Run: headless pygame with SDL's dummy video driver; simulated clock (each Clock.tick advances the game by its frame time, no real sleeping); random seed 0; keys injected as events and as key.get_pressed() state; no mouse input.
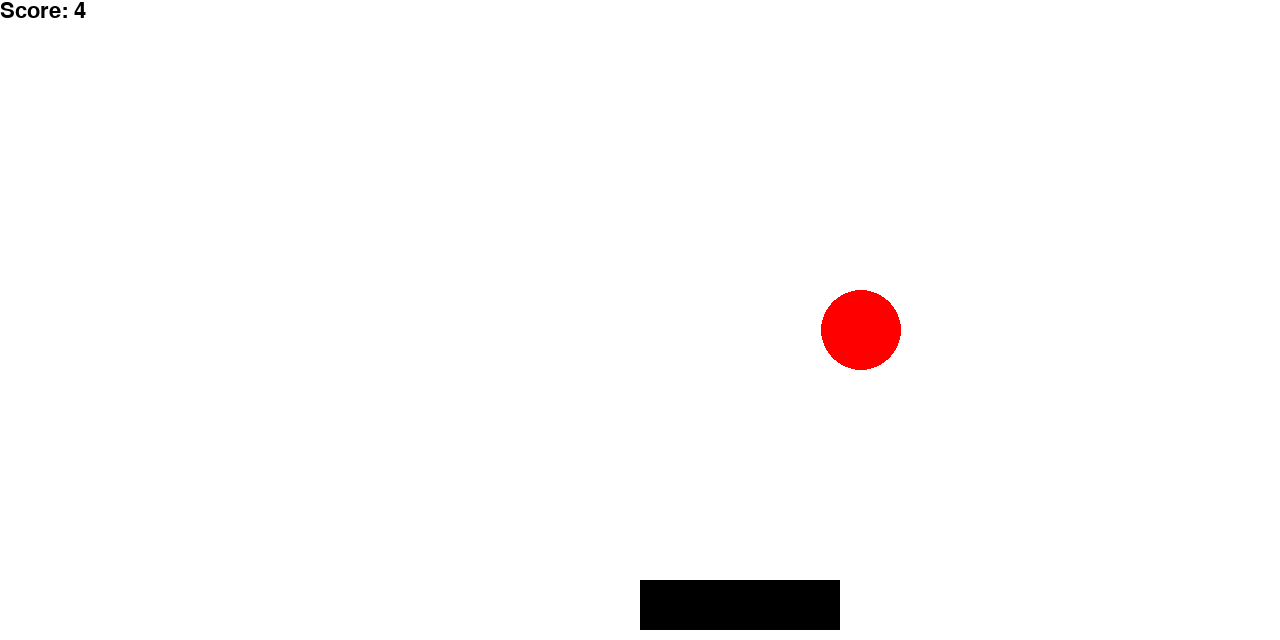
Frame 1 of 4 · flips 1–60 · no input
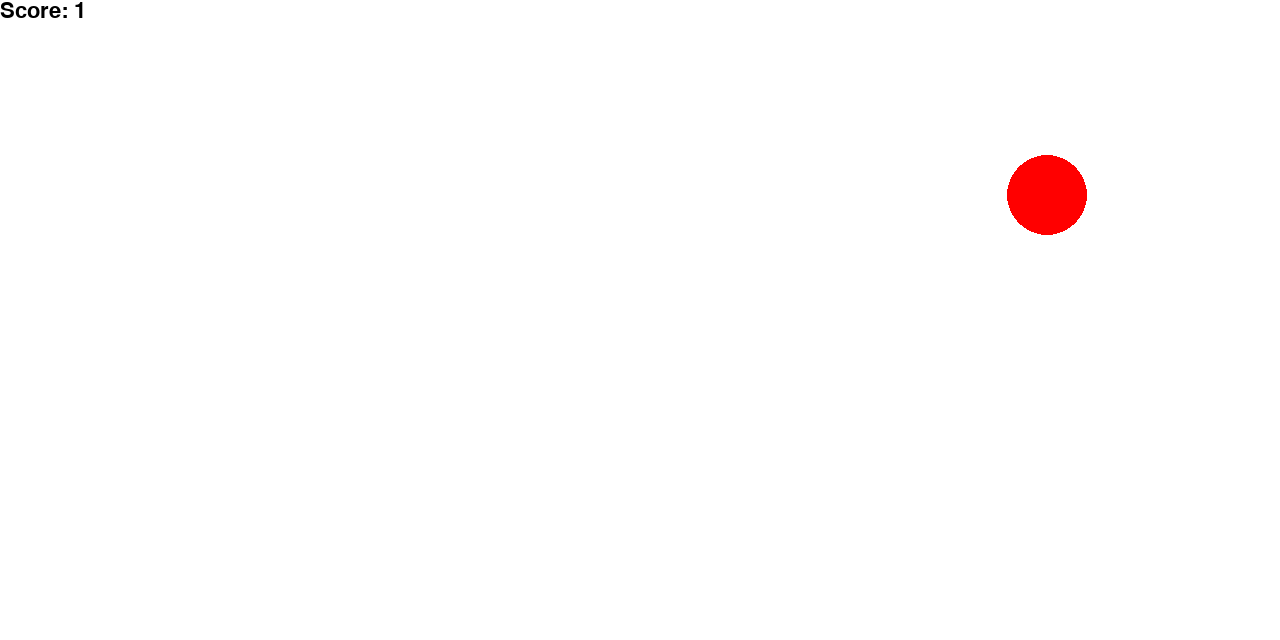
Frame 2 of 4 · flips 61–180 · tapped SPACE, RETURN · held RIGHT (→), D
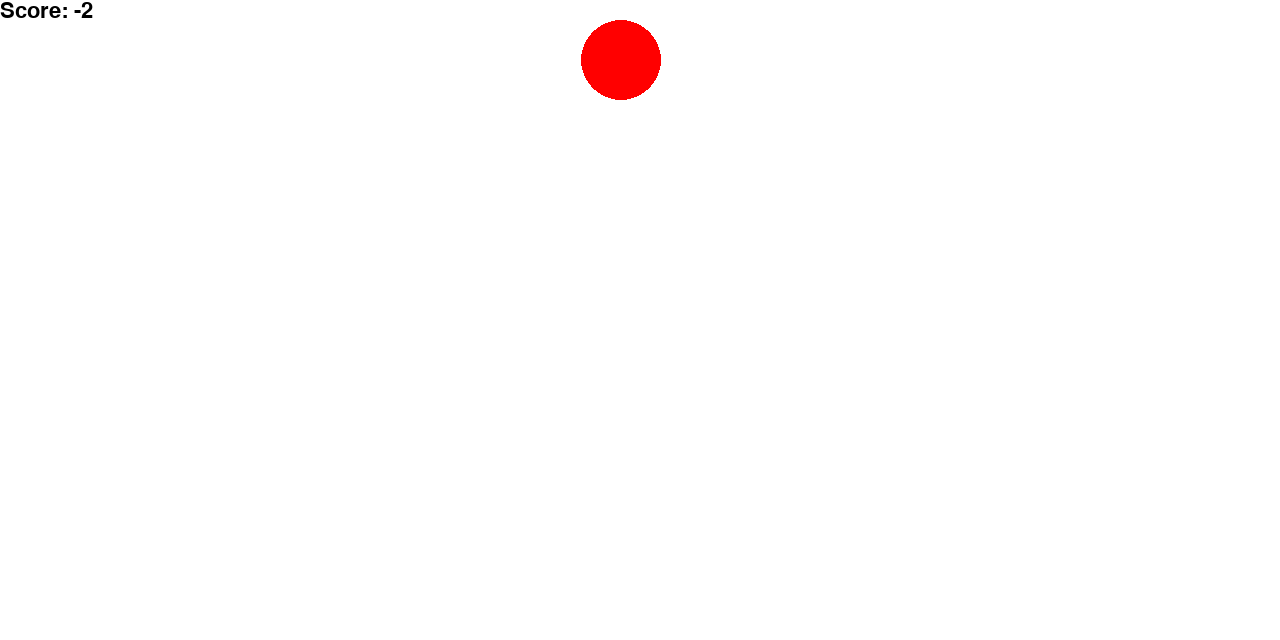
Frame 3 of 4 · flips 181–300 · held DOWN (↓), S
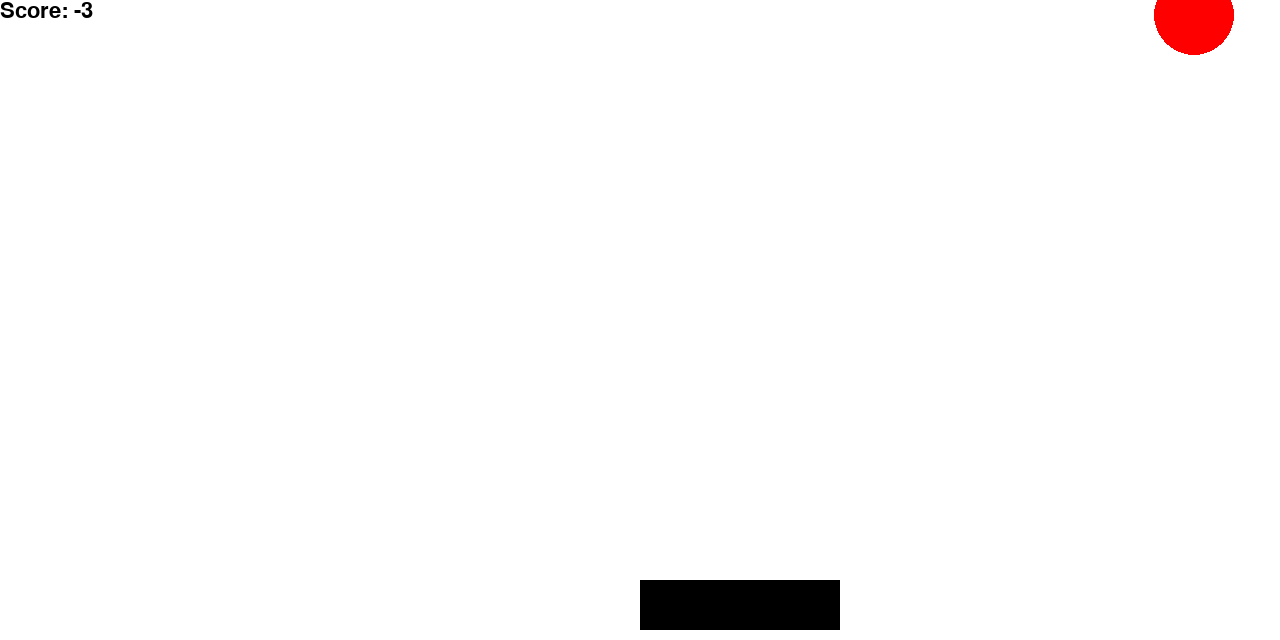
Frame 4 of 4 · flips 301–420 · held LEFT (←), A, UP (↑), W

The pygame program that drew these frames:

import pygame as pg
from pygame.draw import rect, circle
from random import randint

W = 1280
H = 640
screen = pg.display.set_mode((W, H))
clock = pg.time.Clock()

# расположение платформы
player_x = W // 2
player_y = 580

# расположение шарика
enemy_x = randint(0, W)
enemy_y = 0

score = 3


def show_text(text, color, x, y):
    pg.font.init()
    font = pg.font.SysFont('comicsans', 32)
    txt = font.render(text, True, color)
    screen.blit(txt, [x, y])


finished = False  # флаг, который отвечает за работу программы
while not finished:  # пока игра не окончена
    clock.tick(30)  # частота обновления 30 кадров в секунду
    # отслеживаю события (нажатия кнопок)
    for event in pg.event.get():  # для каждого события в списке событий
        if event.type == pg.QUIT:  # если нажали на крестик
            finished = True

    screen.fill((255, 255, 255))

    platform = rect(screen, (0, 0, 0), [player_x, player_y, 200, 50])
    enemy = circle(screen, (255, 0, 0), [enemy_x, enemy_y], 40)

    # коллизия платформы
    if platform.colliderect(enemy):
        enemy_y = 0
        enemy_x = randint(0, W)
        score += 1

    show_text(f'Score: {score}', (0, 0, 0), 0, 0)
    pg.display.update()

    # перемещение платформы по кнопкам
    keys = pg.key.get_pressed()  # функция отслеживает нажатия на кнопки
    if keys[pg.K_LEFT]:
        player_x -= 30
    if keys[pg.K_RIGHT]:
        player_x += 30

    # движение шарика
    enemy_y += 15
    if enemy_y > H:
        enemy_y = 0
        enemy_x = randint(0, W)
        score -= 1
